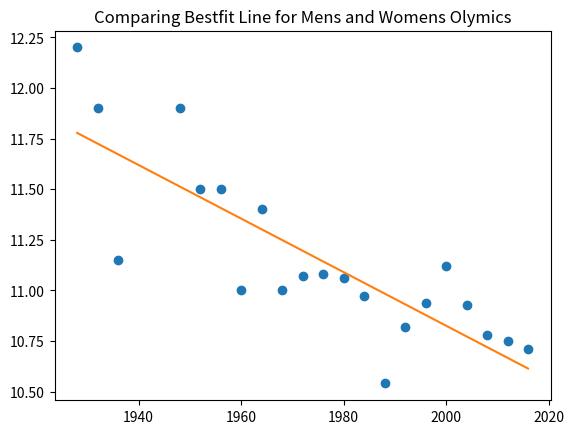

This figure's Python source:
import matplotlib.pyplot as plt
import numpy as np
Years = np.array([1928, 1932, 1936, 1948, 1952, 1956, 1960, 1964, 1968, 1972,
     1976, 1980, 1984, 1988, 1992, 1996, 2000, 2004, 2008, 2012, 2016])
Win_time = np.array([12.20, 11.90, 11.15, 11.90, 11.50, 11.50, 11.00, 11.40, 11.00, 11.07,
     11.08, 11.06, 10.97, 10.54, 10.82, 10.94, 11.12, 10.93, 10.78, 10.75, 10.71])
y_pred = 10.571
# plt.plot(Years,Win_time)
# plt.xlabel('Years')
# plt.ylabel('Win_time (sec)')
# plt.show()

# Finding Cosine similarity
# import cmath

# Years = [1928, 1932, 1936, 1948, 1952, 1956, 1960, 1964, 1968, 1972,
#       1976, 1980, 1984, 1988, 1992, 1996, 2000, 2004, 2008, 2012, 2016]
# Win_time = [12.20, 11.90, 11.15, 11.90, 11.50, 11.50, 11.00, 11.40, 11.00, 11.07,
#       11.08, 11.06, 10.97, 10.54, 10.82, 10.94, 11.12, 10.93, 10.78, 10.75, 10.71]


# res = np.dot(Years, Win_time) / np.linalg.norm(Years) / np.linalg.norm(Win_time)
# print (res)
# cosine_similarity_angle = cmath.acos(res) 
# print(cosine_similarity_angle)
# BEST FIT LINE

plt.plot(Years, Win_time, 'o')
m,b = np.polyfit(Years,Win_time,1)
plt.plot(Years, m*Years + b)
plt.title('Comparing Bestfit Line for Mens and Womens Olymics')
plt.show()



